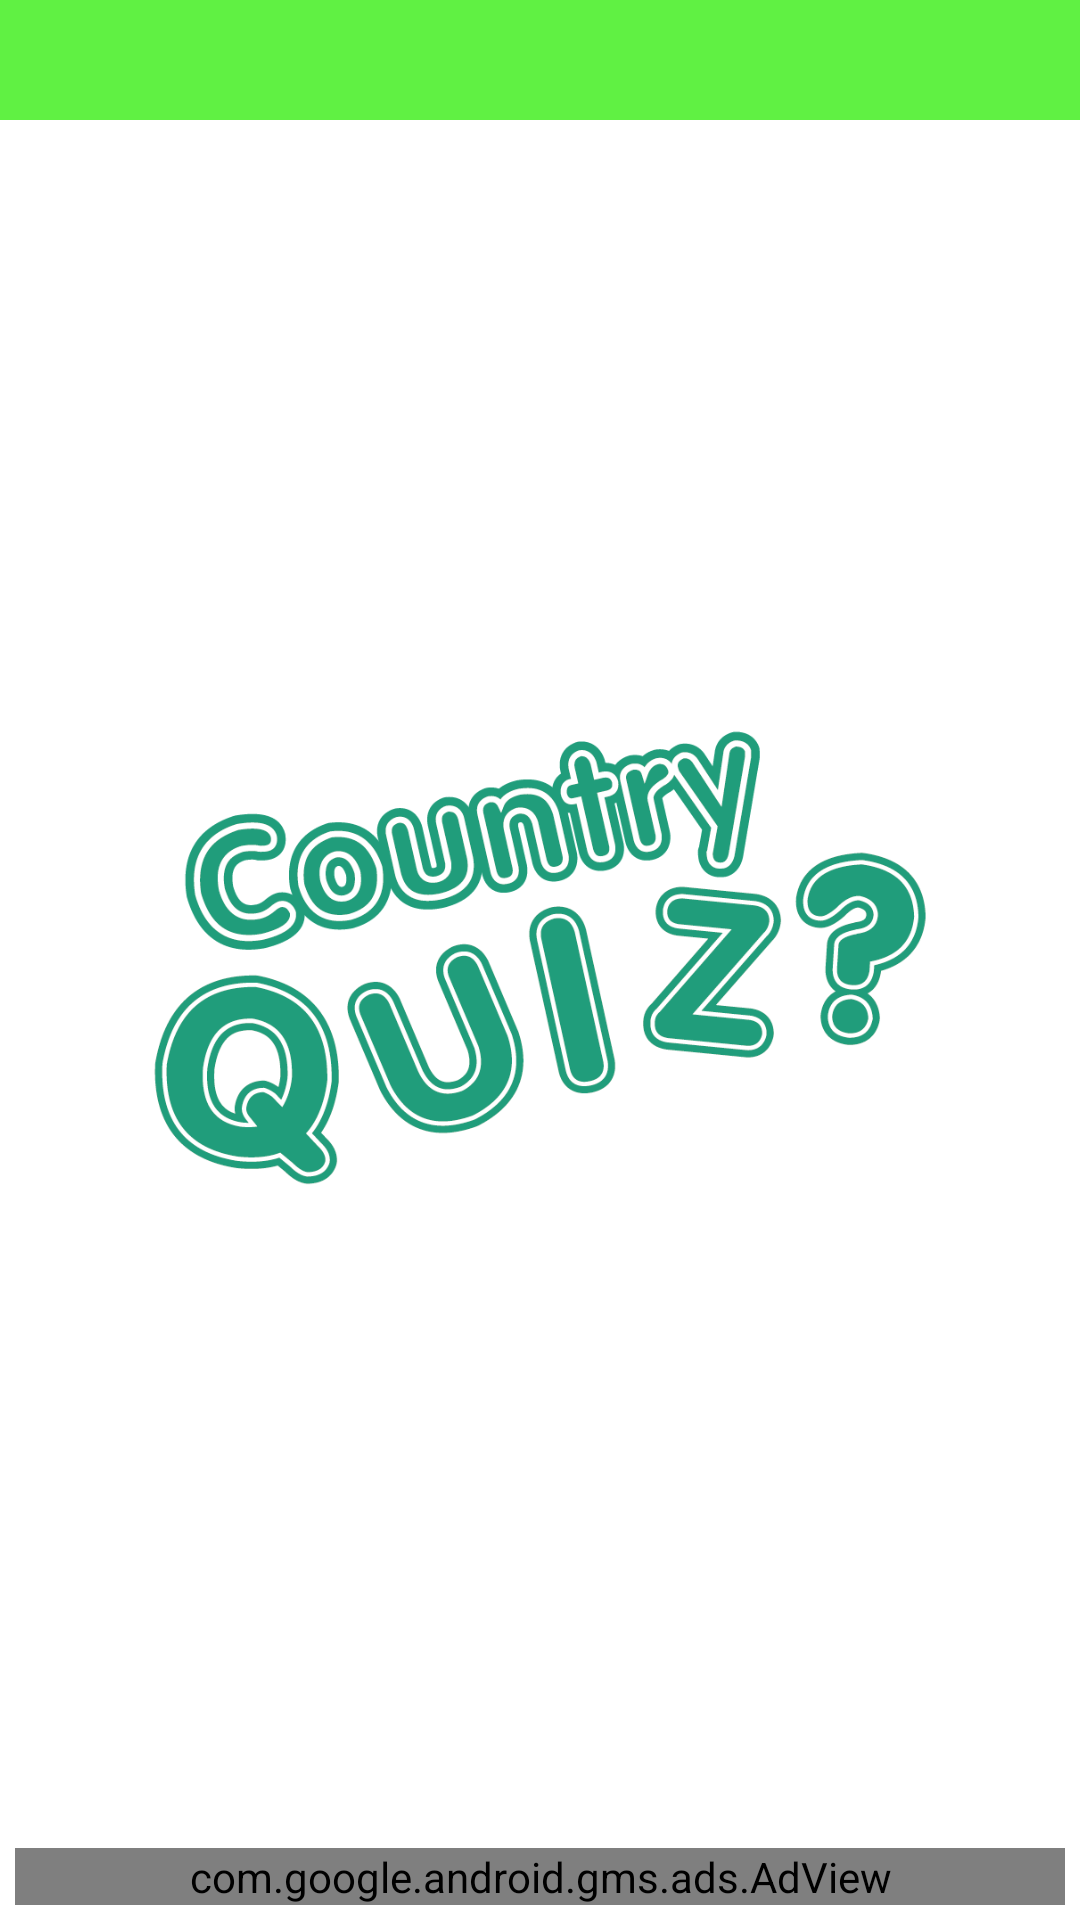

Here is an Android app screen rendered from its layout file. Give the layout XML and the strings, colors and styles it references.
<!-- AndroidManifest.xml: fallback theme Theme.MaterialComponents.DayNight.NoActionBar -->
<!-- res/layout/activity_quiz.xml -->
<?xml version="1.0" encoding="utf-8"?>
<RelativeLayout
	xmlns:android="http://schemas.android.com/apk/res/android"
	xmlns:tools="http://schemas.android.com/tools"
	android:id="@+id/activity_quiz"
	android:layout_width="match_parent"
	android:layout_height="match_parent"
	android:background="@android:color/white"
	tools:context="org.wus32.group.sq.activity.Learn">
	<TextView
		android:id="@+id/quiz_index"
		style="@style/title_index"/>
	<ImageView
		android:layout_width="260dp"
		android:layout_height="260dp"
		android:layout_centerInParent="true"
		android:src="@drawable/title"/>
	<ViewFlipper
		android:id="@+id/main_content"
		android:layout_below="@+id/quiz_index"
		style="@style/flipper">
	</ViewFlipper>
	<com.google.android.gms.ads.AdView
		xmlns:ads="http://schemas.android.com/apk/res-auto"
		android:id="@+id/adView"
		android:layout_width="match_parent"
		android:layout_height="wrap_content"
		android:layout_margin="5dp"
		android:layout_centerHorizontal="true"
		android:layout_alignParentBottom="true"
		ads:adSize="LARGE_BANNER"
		ads:adUnitId="@string/unit_id">
	</com.google.android.gms.ads.AdView>
</RelativeLayout>
<!-- resources referenced by this layout -->
<resources>
  <!-- drawable title: png bitmap (drawable, 105605 bytes) -->
  <string name="unit_id">ca-app-pub-9267819544938806/3154458831</string>
  <style name="flipper">
  		<item name="android:layout_width">match_parent</item>
  		<item name="android:layout_height">580dp</item>
  		<item name="android:layout_centerHorizontal">true</item>
  		<item name="android:layout_margin">5dp</item>
  	</style>
  <style name="title_index">
  		<item name="android:layout_width">match_parent</item>
  		<item name="android:layout_height">40dp</item>
  		<item name="android:layout_alignParentTop">true</item>
  		<item name="android:background">@color/title_index_bg</item>
  		<item name="android:textSize">26sp</item>
  		<item name="android:textStyle">bold</item>
  		<item name="android:textColor">@color/portal_text_color</item>
  		<item name="android:gravity">center</item>
  	</style>
  <color name="title_index_bg">#FF60F143</color>
  <color name="portal_text_color">#fff</color>
</resources>
